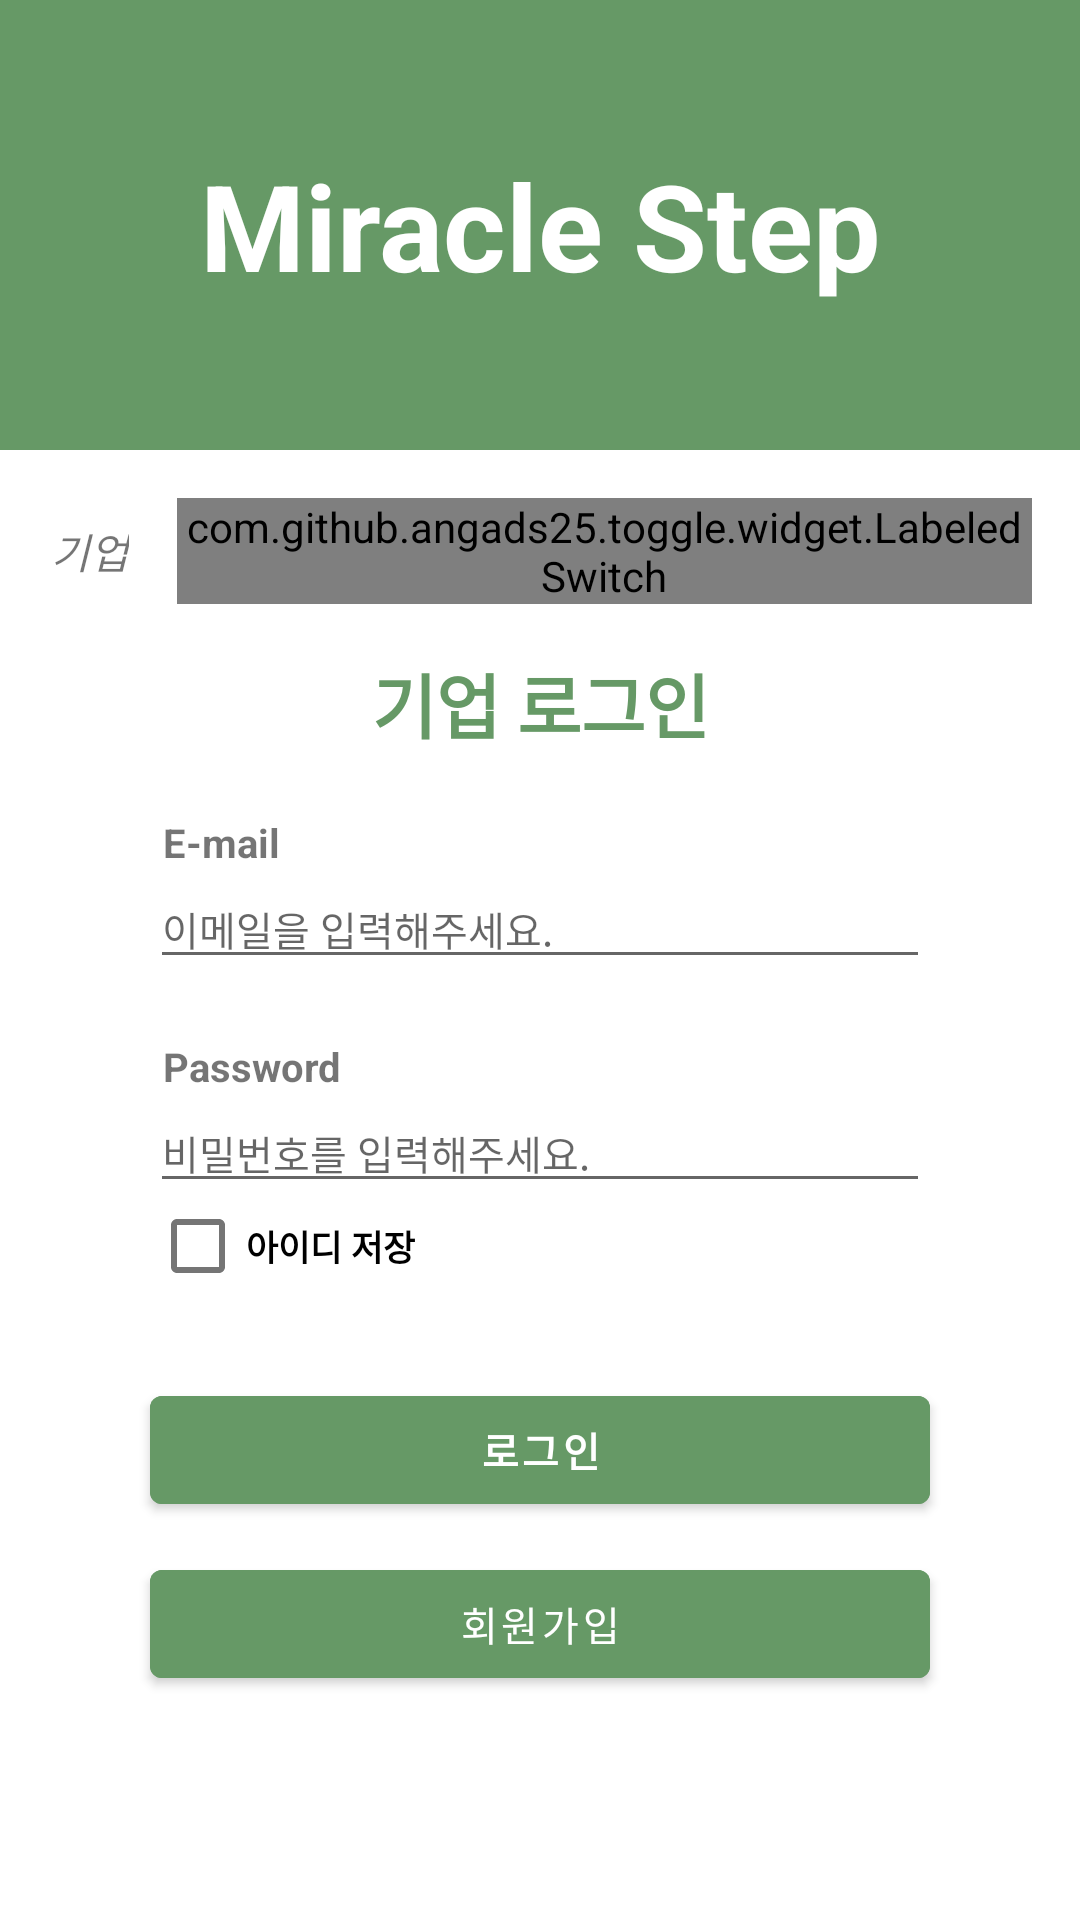

Here is an Android app screen rendered from its layout file. Give the layout XML and the strings, colors and styles it references.
<!-- AndroidManifest.xml: application theme Theme.HealthApplication -->
<!-- res/layout/activity_organiz_login.xml -->
<?xml version="1.0" encoding="utf-8"?>
<LinearLayout
    xmlns:android="http://schemas.android.com/apk/res/android"
    xmlns:app="http://schemas.android.com/apk/res-auto"
    android:layout_width="match_parent"
    android:layout_height="match_parent"
    android:background="#669966"
    android:orientation="vertical">

    
    <LinearLayout
        android:layout_width="match_parent"
        android:layout_height="150dp"
        android:background="#669966" >

        <TextView
            android:layout_width="match_parent"
            android:layout_height="wrap_content"
            android:text="Miracle Step"
            android:gravity="center"
            android:layout_gravity="center"
            android:textAlignment="center"
            android:textColor="@color/white"
            android:textSize="40dp"
            android:textStyle="bold" />
    </LinearLayout>

    
    <LinearLayout
        android:layout_width="match_parent"
        android:layout_height="match_parent"
        android:background="@color/white"
        android:orientation="vertical">
        

        <LinearLayout
            android:layout_width="wrap_content"
            android:layout_height="wrap_content"
            android:orientation="horizontal">
            <TextView
                android:layout_width="wrap_content"
                android:layout_height="wrap_content"
                android:text="기업"
                android:textStyle="italic"
                android:layout_marginLeft="17dp"
                android:layout_gravity="center"/>

            <com.github.angads25.toggle.widget.LabeledSwitch
                android:id="@+id/toggle"
                android:layout_width="wrap_content"
                android:layout_height="wrap_content"
                android:layout_margin="16dp"
                app:on="true"
                android:textSize="14sp" />
        </LinearLayout>

        <TextView
            android:layout_width="match_parent"
            android:layout_height="wrap_content"
            android:layout_marginLeft="50dp"
            android:layout_marginTop="0dp"
            android:layout_marginRight="50dp"
            android:text="기업 로그인"
            android:textAlignment="center"
            android:textColor="#669966"
            android:textSize="70px"
            android:textStyle="bold" />

        <TextView
            android:layout_width="match_parent"
            android:layout_height="wrap_content"
            android:layout_gravity="center"
            android:layout_marginTop="20dp"
            android:layout_marginLeft="53dp"
            android:layout_marginRight="50dp"
            android:gravity="left"
            android:text="E-mail"
            android:textSize="40px"
            android:textStyle="bold" />

        <EditText
            android:id="@+id/etId"
            android:layout_width="match_parent"
            android:layout_height="wrap_content"
            android:layout_marginLeft="50dp"
            android:layout_marginRight="50dp"
            android:textSize="40px"
            android:inputType="textEmailAddress"
            android:hint="이메일을 입력해주세요." />

        <TextView
            android:layout_width="match_parent"
            android:layout_height="wrap_content"
            android:layout_gravity="center"
            android:layout_marginTop="20dp"
            android:layout_marginLeft="53dp"
            android:layout_marginRight="50dp"
            android:gravity="left"
            android:text="Password"
            android:textSize="40px"
            android:textStyle="bold" />

        <EditText
            android:id="@+id/etPwd"
            android:layout_width="match_parent"
            android:layout_height="wrap_content"
            android:layout_marginLeft="50dp"
            android:layout_marginRight="50dp"
            android:textSize="40px"
            android:inputType="textPassword"
            android:hint="비밀번호를 입력해주세요." />

        
        <LinearLayout
            android:layout_width="match_parent"
            android:layout_height="wrap_content"
            android:orientation="horizontal"
            android:layout_marginTop="-10dp"
            android:layout_marginLeft="50dp"
            android:layout_marginRight="50dp">

            <CheckBox
                android:id="@+id/cbIdSave"
                android:layout_width="wrap_content"
                android:layout_height="wrap_content"
                android:layout_weight="1"
                android:textSize="35px"
                android:text="아이디 저장"
                android:textStyle="bold"/>
        </LinearLayout>

        <Button
            android:id="@+id/btnLogin"
            android:layout_width="match_parent"
            android:layout_height="wrap_content"
            android:layout_gravity="center"
            android:layout_marginLeft="50dp"
            android:layout_marginTop="20dp"
            android:layout_marginRight="50dp"
            android:backgroundTint="#669966"
            android:onClick="onClick"
            android:text="로그인"
            android:textStyle="bold"
            android:textSize="40px" />

        <Button
            android:id="@+id/btnJoin"
            android:layout_width="match_parent"
            android:layout_height="wrap_content"
            android:layout_gravity="center"
            android:layout_marginLeft="50dp"
            android:layout_marginTop="10dp"
            android:layout_marginRight="50dp"
            android:backgroundTint="#669966"
            android:onClick="onClick"
            android:text="회원가입"
            android:textSize="40px" />
    </LinearLayout>

</LinearLayout>
<!-- resources referenced by this layout -->
<resources>
  <color name="white">#FFFFFFFF</color>
  <!-- drawable radius_bottom (drawable) -->
  <?xml version="1.0" encoding="UTF-8"?>
  <shape xmlns:tools="http://schemas.android.com/tools"
      xmlns:android="http://schemas.android.com/apk/res/android"
      tools:ignore="MissingDefaultResource">
      
      <solid
          android:color="@color/white" />
      <padding
          android:left="45px"
          android:top="15px"
          android:right="60px"
          android:bottom="15px" />
      <corners
          android:topLeftRadius="35dp"
          android:topRightRadius="35dp"
          android:bottomRightRadius="35dp"
          android:bottomLeftRadius="35dp"/>
  </shape>
  <style name="Theme.HealthApplication" parent="Theme.MaterialComponents.DayNight.DarkActionBar">
          
          <item name="colorPrimary">#3755BE</item>
          <item name="colorPrimaryVariant">@color/purple_700</item>
          <item name="colorOnPrimary">@color/white</item>
          
          <item name="colorSecondary">@color/teal_200</item>
          <item name="colorSecondaryVariant">@color/teal_700</item>
          <item name="colorOnSecondary">@color/black</item>
          
          <item name="android:statusBarColor" tools:targetApi="l">?attr/colorPrimaryVariant</item>
          
          
          <item name="windowNoTitle">true</item>
      </style>
  <color name="purple_700">#FF3700B3</color>
  <color name="teal_200">#FF03DAC5</color>
  <color name="teal_700">#FF018786</color>
  <color name="black">#FF000000</color>
</resources>
